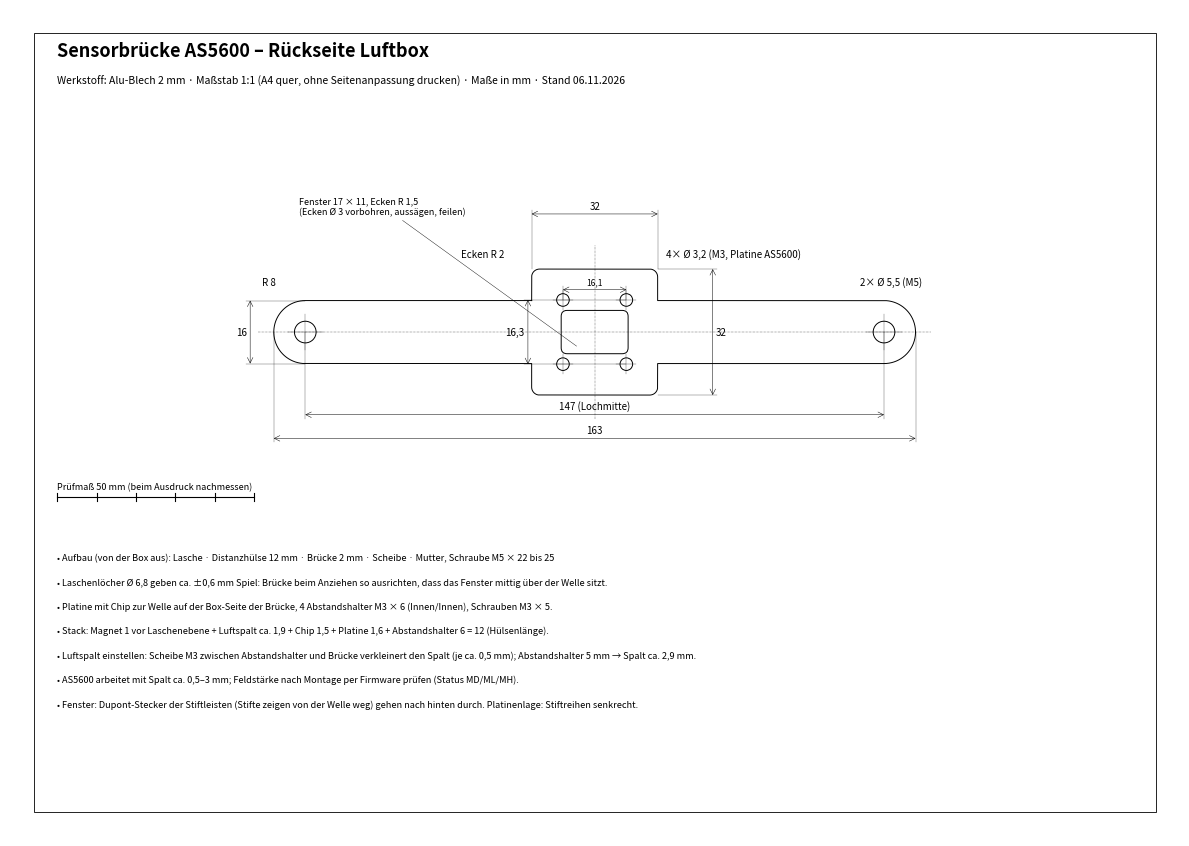

Recreate this plot in Python.
import math, matplotlib
matplotlib.use("Agg")
import matplotlib.pyplot as plt
from matplotlib.patches import FancyBboxPatch, Circle, Arc
from matplotlib.backends.backend_pdf import PdfPages
MM=1/25.4
HX,BW,PL=73.5,16.0,32.0
PX,PY=8.05,8.15; WX,WY=17.0,11.0
def draw(ax,ox,oy,lw=0.35):
    r=BW/2
    # outline: stadium bar + plate (draw as union by path)
    import numpy as np
    pts=[]
    # start top-left of bar at plate
    def arc(cx,cy,rad,a0,a1,n=40):
        return [(cx+rad*math.cos(math.radians(a)),cy+rad*math.sin(math.radians(a))) for a in np.linspace(a0,a1,n)]
    c=2.0;h=PL/2
    pts+= [(-h,r)]
    pts+= [(-h,h-c)]+arc(-h+c,h-c,c,180,90)[1:]
    pts+= [(h-c,h)]+arc(h-c,h-c,c,90,0)[1:]
    pts+= [(h,r),(HX,r)]+arc(HX,0,r,90,-90)[1:]
    pts+= [(h,-r),(h,-h+c)]+arc(h-c,-h+c,c,0,-90)[1:]
    pts+= [(-h+c,-h)]+arc(-h+c,-h+c,c,270,180)[1:]
    pts+= [(-h,-r),(-HX,-r)]+arc(-HX,0,r,-90,-270)[1:]
    pts.append(pts[0])
    xs=[ox+p[0] for p in pts]; ys=[oy+p[1] for p in pts]
    ax.plot(xs,ys,'k',lw=lw*2)
    for sx in(-1,1):
        ax.add_patch(Circle((ox+sx*HX,oy),5.5/2,fill=False,lw=lw*2))
        for sy in(-1,1):
            ax.add_patch(Circle((ox+sx*PX,oy+sy*PY),3.2/2,fill=False,lw=lw*2))
    ax.add_patch(FancyBboxPatch((ox-WX/2+1.5,oy-WY/2+1.5),WX-3,WY-3,boxstyle="round,pad=1.5",fill=False,lw=lw*2))
    # center marks
    def cm(x,y,l=3):
        ax.plot([x-l,x+l],[y,y],'k',lw=0.2); ax.plot([x,x],[y-l,y+l],'k',lw=0.2)
    for sx in(-1,1):
        cm(ox+sx*HX,oy,4.5)
        for sy in(-1,1): cm(ox+sx*PX,oy+sy*PY,2.5)
    ax.plot([ox-HX-12,ox+HX+12],[oy,oy],'k',lw=0.2,ls=(0,(8,2,1,2)))
    ax.plot([ox,ox],[oy-22,oy+22],'k',lw=0.2,ls=(0,(8,2,1,2)))
def dim(ax,x1,y1,x2,y2,txt,off,horiz=True,fs=7):
    if horiz:
        y=y1+off
        ax.plot([x1,x1],[y1,y+ (1 if off>0 else -1)],'k',lw=0.2); ax.plot([x2,x2],[y2,y+(1 if off>0 else -1)],'k',lw=0.2)
        ax.annotate("",(x1,y),(x2,y),arrowprops=dict(arrowstyle="<->",lw=0.35,shrinkA=0,shrinkB=0))
        ax.text((x1+x2)/2,y+0.8,txt,ha="center",va="bottom",fontsize=fs)
    else:
        x=x1+off
        ax.plot([x1,x+(1 if off>0 else -1)],[y1,y1],'k',lw=0.2); ax.plot([x2,x+(1 if off>0 else -1)],[y2,y2],'k',lw=0.2)
        ax.annotate("",(x,y1),(x,y2),arrowprops=dict(arrowstyle="<->",lw=0.35,shrinkA=0,shrinkB=0))
        ax.text(x+(0.8 if off>0 else -0.8),(y1+y2)/2,txt,ha="left" if off>0 else "right",va="center",fontsize=fs,rotation=0)
fig=plt.figure(figsize=(297*MM,210*MM))
ax=fig.add_axes([0,0,1,1]); ax.set_xlim(0,297); ax.set_ylim(0,210); ax.axis("off")
ox,oy=148.5,128
draw(ax,ox,oy)
dim(ax,ox-HX-8,oy,ox+HX+8,oy,"163",-27)
dim(ax,ox-HX,oy,ox+HX,oy,"147 (Lochmitte)",-21)
dim(ax,ox-PL/2,oy+PL/2,ox+PL/2,oy+PL/2,"32",14)
dim(ax,ox-PX,oy+PY,ox+PX,oy+PY,"16,1",2.6,fs=6)
dim(ax,ox+PL/2,oy-PL/2,ox+PL/2,oy+PL/2,"32",14,horiz=False)
dim(ax,ox+PX,oy-PY,ox+PX,oy+PY,"16,3",-25,horiz=False)
dim(ax,ox-HX,oy-BW/2,ox-HX,oy+BW/2,"16",-14,horiz=False)
ax.text(ox+HX-6,oy+12,"2× Ø 5,5 (M5)",fontsize=7)
ax.text(ox+18,oy+19,"4× Ø 3,2 (M3, Platine AS5600)",fontsize=7)
ax.text(ox-HX-11,oy+12,"R 8",fontsize=7)
ax.text(ox-34,oy+19,"Ecken R 2",fontsize=7)
ax.annotate("Fenster 17 × 11, Ecken R 1,5\n(Ecken Ø 3 vorbohren, aussägen, feilen)",(ox-4,oy-4),(ox-75,oy+30),fontsize=6.5,arrowprops=dict(arrowstyle="-",lw=0.3))
# title block
ax.text(12,198,"Sensorbrücke AS5600 – Rückseite Luftbox",fontsize=13,weight="bold")
ax.text(12,191,"Werkstoff: Alu-Blech 2 mm · Maßstab 1:1 (A4 quer, ohne Seitenanpassung drucken) · Maße in mm · Stand 06.11.2026",fontsize=7.5)
# scale check
ax.plot([12,62],[86,86],'k',lw=0.8); [ax.plot([x,x],[85,87],'k',lw=0.8) for x in range(12,63,10)]
ax.text(12,88,"Prüfmaß 50 mm (beim Ausdruck nachmessen)",fontsize=6.5)
notes=["Aufbau (von der Box aus): Lasche · Distanzhülse 12 mm · Brücke 2 mm · Scheibe · Mutter, Schraube M5 × 22 bis 25",
"Laschenlöcher Ø 6,8 geben ca. ±0,6 mm Spiel: Brücke beim Anziehen so ausrichten, dass das Fenster mittig über der Welle sitzt.",
"Platine mit Chip zur Welle auf der Box-Seite der Brücke, 4 Abstandshalter M3 × 6 (Innen/Innen), Schrauben M3 × 5.",
"Stack: Magnet 1 vor Laschenebene + Luftspalt ca. 1,9 + Chip 1,5 + Platine 1,6 + Abstandshalter 6 = 12 (Hülsenlänge).",
"Luftspalt einstellen: Scheibe M3 zwischen Abstandshalter und Brücke verkleinert den Spalt (je ca. 0,5 mm); Abstandshalter 5 mm → Spalt ca. 2,9 mm.",
"AS5600 arbeitet mit Spalt ca. 0,5–3 mm; Feldstärke nach Montage per Firmware prüfen (Status MD/ML/MH).",
"Fenster: Dupont-Stecker der Stiftleisten (Stifte zeigen von der Welle weg) gehen nach hinten durch. Platinenlage: Stiftreihen senkrecht."]
for i,n in enumerate(notes): ax.text(12,70-i*6.2,"• "+n,fontsize=6.6)
ax.add_patch(plt.Rectangle((6,6),285,198,fill=False,lw=0.6))
fig.savefig("sensorbruecke-as5600-zeichnung.pdf"); fig.savefig("sensorbruecke-as5600-zeichnung.png",dpi=200)
